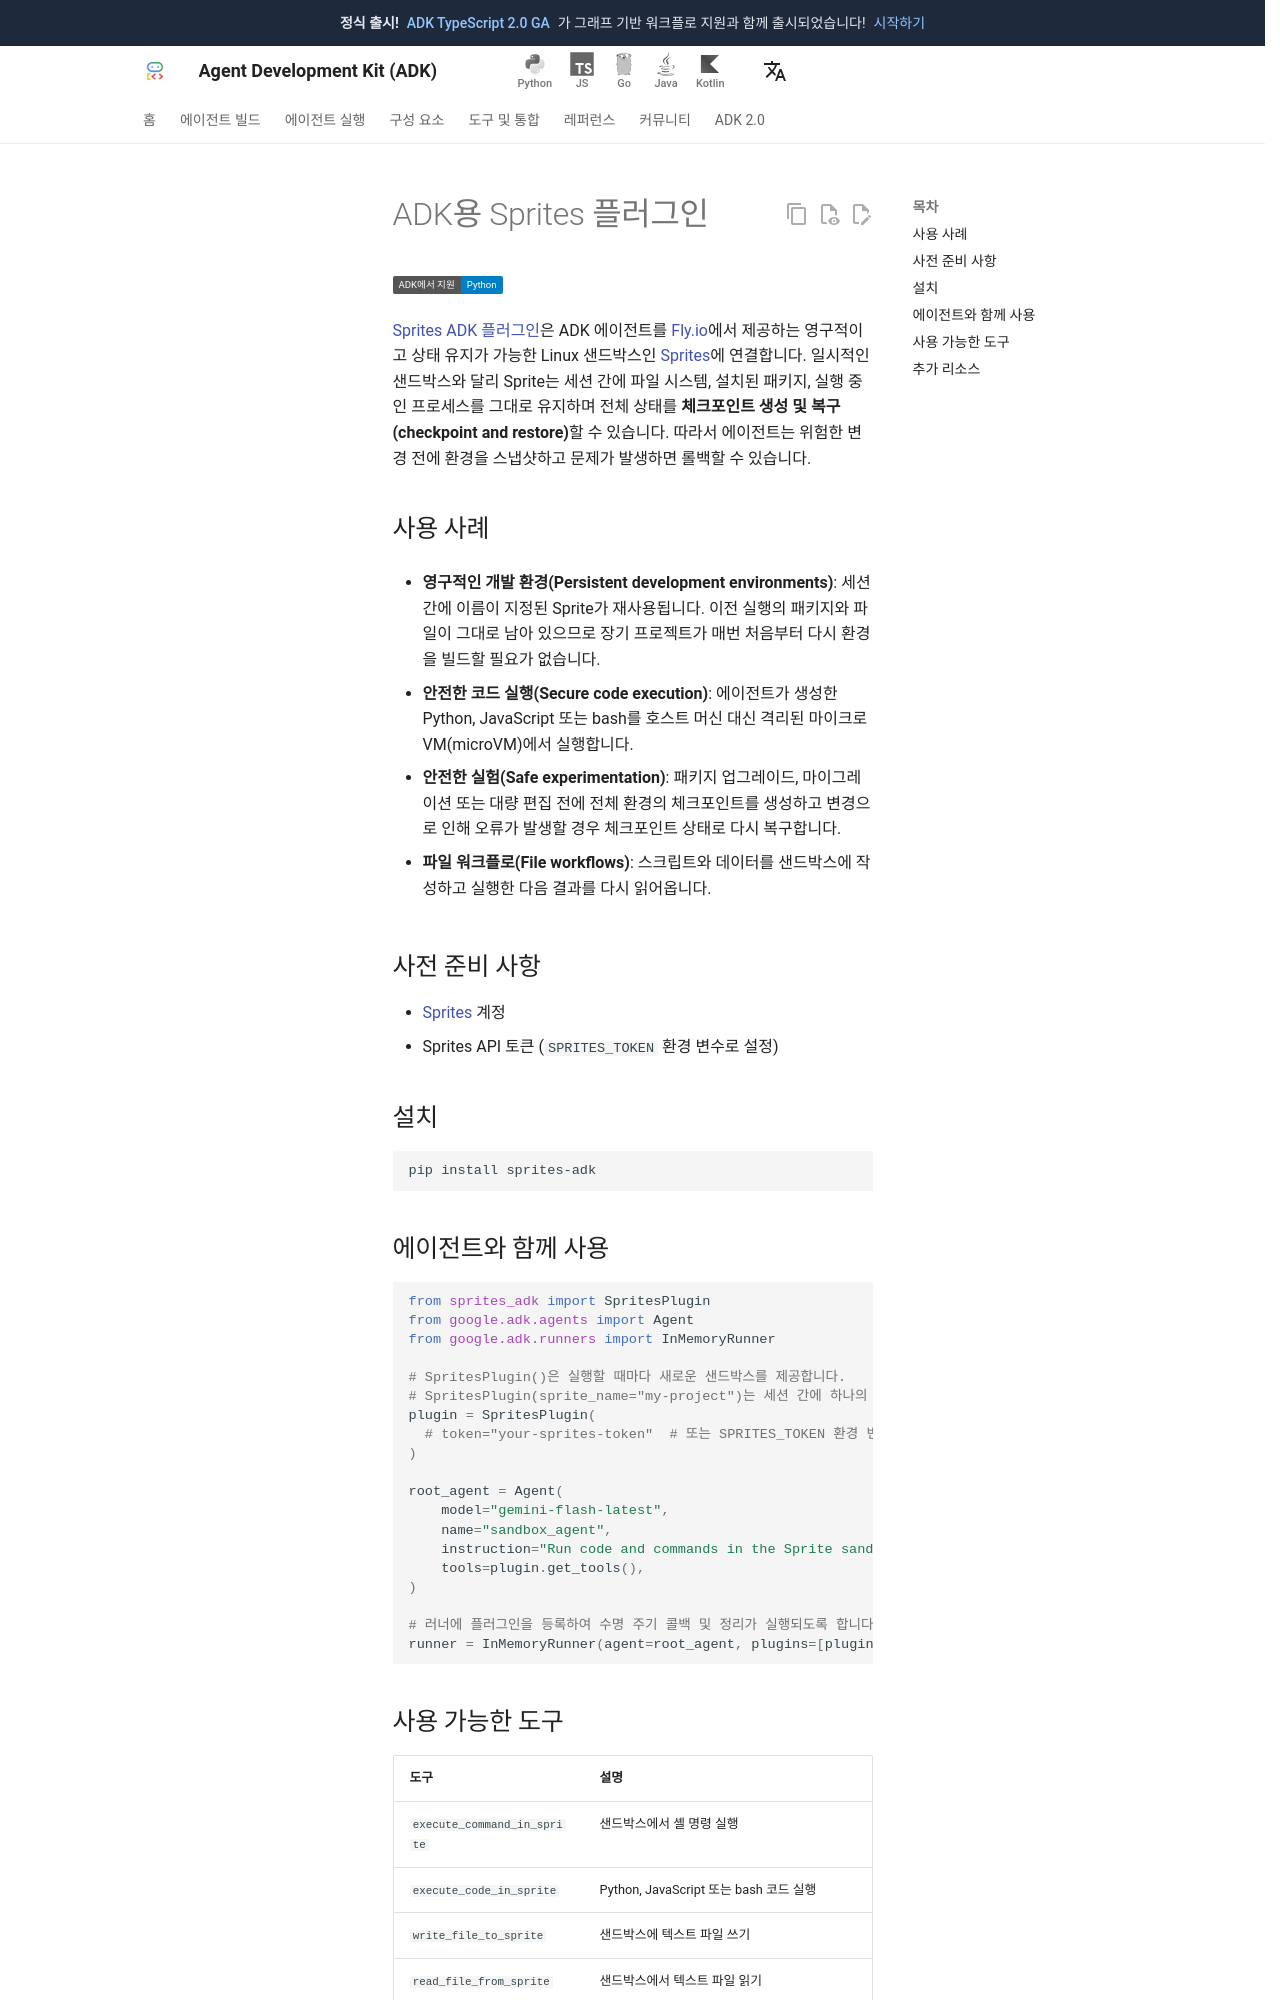

repository: adk-labs/adk-docs · page: ko/integrations/sprites/index.html · generator: mkdocs

---
catalog_title: Sprites
catalog_description: 에이전트 코드 실행을 위한 체크포인트 및 복구 기능이 있는 영구적이고 상태 유지가 가능한 Linux 샌드박스
catalog_icon: /integrations/assets/sprites.png
catalog_tags: ["code"]
---

# ADK용 Sprites 플러그인

<div class="language-support-tag">
  <span class="lst-supported">ADK에서 지원</span><span class="lst-python">Python</span>
</div>

[Sprites ADK 플러그인](https://github.com/superfly/sprites-adk)은 ADK 에이전트를 [Fly.io](https://fly.io)에서 제공하는 영구적이고 상태 유지가 가능한 Linux 샌드박스인 [Sprites](https://sprites.dev)에 연결합니다. 일시적인 샌드박스와 달리 Sprite는 세션 간에 파일 시스템, 설치된 패키지, 실행 중인 프로세스를 그대로 유지하며 전체 상태를 **체크포인트 생성 및 복구(checkpoint and restore)**할 수 있습니다. 따라서 에이전트는 위험한 변경 전에 환경을 스냅샷하고 문제가 발생하면 롤백할 수 있습니다.

## 사용 사례

- **영구적인 개발 환경(Persistent development environments)**: 세션 간에 이름이 지정된 Sprite가 재사용됩니다. 이전 실행의 패키지와 파일이 그대로 남아 있으므로 장기 프로젝트가 매번 처음부터 다시 환경을 빌드할 필요가 없습니다.

- **안전한 코드 실행(Secure code execution)**: 에이전트가 생성한 Python, JavaScript 또는 bash를 호스트 머신 대신 격리된 마이크로VM(microVM)에서 실행합니다.

- **안전한 실험(Safe experimentation)**: 패키지 업그레이드, 마이그레이션 또는 대량 편집 전에 전체 환경의 체크포인트를 생성하고 변경으로 인해 오류가 발생할 경우 체크포인트 상태로 다시 복구합니다.

- **파일 워크플로(File workflows)**: 스크립트와 데이터를 샌드박스에 작성하고 실행한 다음 결과를 다시 읽어옵니다.

## 사전 준비 사항

- [Sprites](https://sprites.dev) 계정
- Sprites API 토큰 (`SPRITES_TOKEN` 환경 변수로 설정)

## 설치

```bash
pip install sprites-adk
```

## 에이전트와 함께 사용

```python
from sprites_adk import SpritesPlugin
from google.adk.agents import Agent
from google.adk.runners import InMemoryRunner

# SpritesPlugin()은 실행할 때마다 새로운 샌드박스를 제공합니다.
# SpritesPlugin(sprite_name="my-project")는 세션 간에 하나의 영구 환경을 재사용합니다.
plugin = SpritesPlugin(
  # token="your-sprites-token"  # 또는 SPRITES_TOKEN 환경 변수를 설정합니다.
)

root_agent = Agent(
    model="gemini-flash-latest",
    name="sandbox_agent",
    instruction="Run code and commands in the Sprite sandbox, not locally.",
    tools=plugin.get_tools(),
)

# 러너에 플러그인을 등록하여 수명 주기 콜백 및 정리가 실행되도록 합니다.
runner = InMemoryRunner(agent=root_agent, plugins=[plugin])
```
